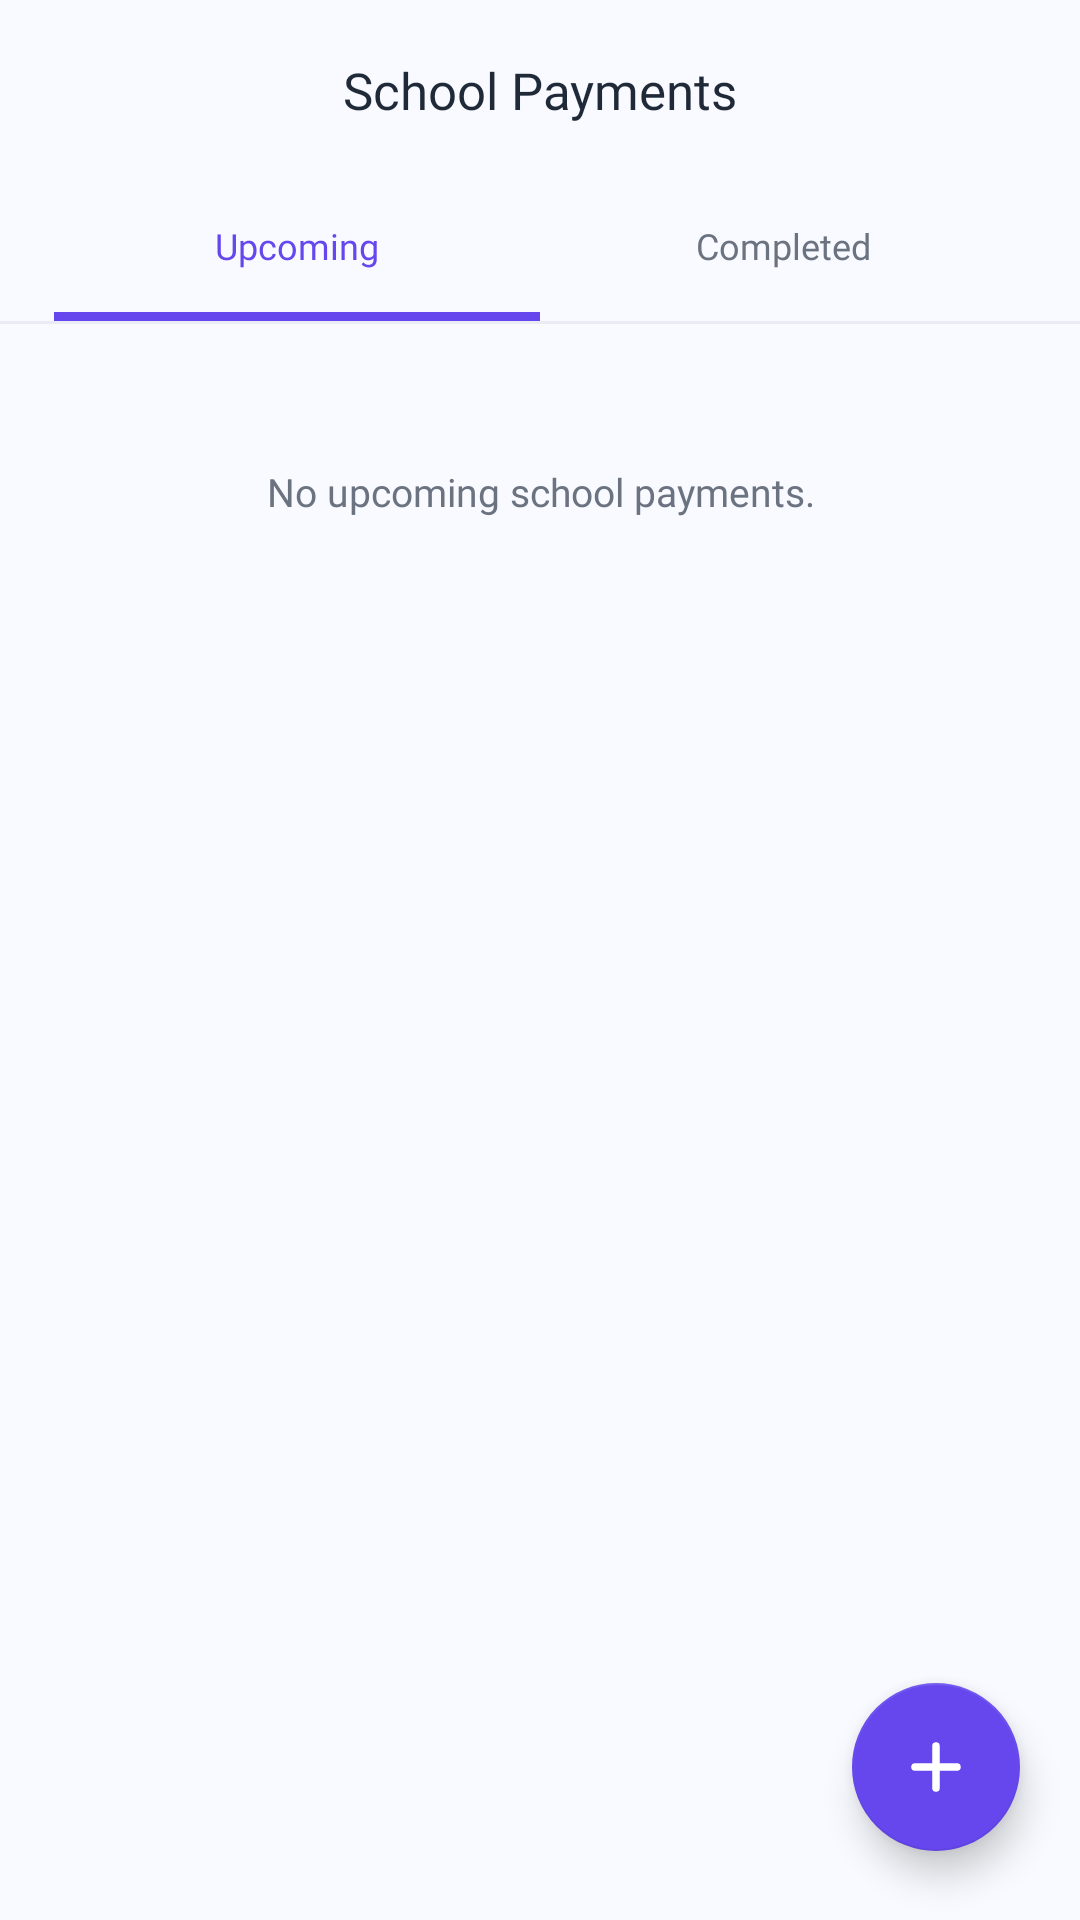

Layout XML and referenced resources for this Android screen:
<!-- AndroidManifest.xml: application theme Theme.Gastoskwela -->
<!-- res/layout/fragment_payments.xml -->
<?xml version="1.0" encoding="utf-8"?>
<FrameLayout xmlns:android="http://schemas.android.com/apk/res/android"
    xmlns:app="http://schemas.android.com/apk/res-auto"
    android:layout_width="match_parent"
    android:layout_height="match_parent"
    android:background="#F8FAFF">

    <LinearLayout
        android:layout_width="match_parent"
        android:layout_height="match_parent"
        android:orientation="vertical">

        <TextView
            android:layout_width="match_parent"
            android:layout_height="60dp"
            android:gravity="center"
            android:text="School Payments"
            android:textColor="#1F2937"
            android:textSize="17sp"
            android:fontFamily="@font/poppins_semibold" />

        <LinearLayout
            android:layout_width="match_parent"
            android:layout_height="47dp"
            android:layout_marginStart="18dp"
            android:layout_marginEnd="18dp"
            android:orientation="horizontal">

            <LinearLayout
                android:id="@+id/tabUpcomingPayments"
                android:layout_width="0dp"
                android:layout_height="match_parent"
                android:layout_weight="1"
                android:orientation="vertical"
                android:gravity="center"
                android:clickable="true"
                android:focusable="true"
                android:background="?attr/selectableItemBackground">

                <TextView
                    android:id="@+id/tvUpcomingTab"
                    android:layout_width="match_parent"
                    android:layout_height="0dp"
                    android:layout_weight="1"
                    android:gravity="center"
                    android:text="Upcoming"
                    android:textSize="12sp"
                    android:textColor="#6547ED"
                    android:fontFamily="@font/poppins_semibold" />

                <View
                    android:id="@+id/indicatorUpcoming"
                    android:layout_width="match_parent"
                    android:layout_height="3dp"
                    android:background="#6547ED" />
            </LinearLayout>

            <LinearLayout
                android:id="@+id/tabCompletedPayments"
                android:layout_width="0dp"
                android:layout_height="match_parent"
                android:layout_weight="1"
                android:orientation="vertical"
                android:gravity="center"
                android:clickable="true"
                android:focusable="true"
                android:background="?attr/selectableItemBackground">

                <TextView
                    android:id="@+id/tvCompletedTab"
                    android:layout_width="match_parent"
                    android:layout_height="0dp"
                    android:layout_weight="1"
                    android:gravity="center"
                    android:text="Completed"
                    android:textSize="12sp"
                    android:textColor="#6B7280"
                    android:fontFamily="@font/poppins_medium" />

                <View
                    android:id="@+id/indicatorCompleted"
                    android:layout_width="match_parent"
                    android:layout_height="3dp"
                    android:visibility="invisible"
                    android:background="#6547ED" />
            </LinearLayout>
        </LinearLayout>

        <View
            android:layout_width="match_parent"
            android:layout_height="1dp"
            android:background="#E9ECF5" />

        <ScrollView
            android:layout_width="match_parent"
            android:layout_height="0dp"
            android:layout_weight="1"
            android:fillViewport="true"
            android:scrollbars="none">

            <LinearLayout
                android:layout_width="match_parent"
                android:layout_height="wrap_content"
                android:orientation="vertical"
                android:paddingStart="19dp"
                android:paddingEnd="19dp"
                android:paddingTop="15dp"
                android:paddingBottom="105dp">

                <TextView
                    android:id="@+id/tvEmptyPayments"
                    android:layout_width="match_parent"
                    android:layout_height="wrap_content"
                    android:layout_marginTop="32dp"
                    android:gravity="center"
                    android:text="No upcoming school payments."
                    android:textColor="#6B7280"
                    android:textSize="13sp"
                    android:fontFamily="@font/poppins_regular" />

                <LinearLayout
                    android:id="@+id/paymentListContainer"
                    android:layout_width="match_parent"
                    android:layout_height="wrap_content"
                    android:orientation="vertical" />

            </LinearLayout>
        </ScrollView>
    </LinearLayout>

    <com.google.android.material.floatingactionbutton.FloatingActionButton
        android:id="@+id/btnAddPayment"
        android:layout_width="wrap_content"
        android:layout_height="wrap_content"
        android:layout_gravity="bottom|end"
        android:layout_marginEnd="20dp"
        android:layout_marginBottom="23dp"
        android:contentDescription="Add school payment"
        android:src="@drawable/ic_payment_plus"
        app:backgroundTint="#6547ED"
        app:tint="#FFFFFF"
        app:fabSize="normal"
        app:elevation="7dp" />

</FrameLayout>
<!-- resources referenced by this layout -->
<resources>
  <!-- drawable ic_payment_plus (drawable) -->
  <vector xmlns:android="http://schemas.android.com/apk/res/android"
      android:width="24dp"
      android:height="24dp"
      android:viewportWidth="24"
      android:viewportHeight="24">
      <path
          android:fillColor="@android:color/transparent"
          android:strokeColor="#FFFFFF"
          android:strokeWidth="2.5"
          android:strokeLineCap="round"
          android:pathData="M12,5 L12,19 M5,12 L19,12" />
  </vector>
  <style name="Theme.Gastoskwela" parent="Theme.MaterialComponents.Light.NoActionBar">
  
          <item name="colorPrimary">@color/purple_primary</item>
          <item name="colorPrimaryVariant">@color/purple_light</item>
          <item name="colorSecondary">@color/purple_light</item>
  
          <item name="android:colorAccent">@color/purple_primary</item>
          <item name="colorOnSurface">@color/text_primary</item>
          <item name="android:textColorPrimary">@color/text_primary</item>
          <item name="android:textColorSecondary">@color/text_secondary</item>
          <item name="android:windowLightStatusBar">false</item>
  
          <item name="android:statusBarColor">@color/purple_primary</item>
          <item name="android:navigationBarColor">@color/white</item>
          <item name="android:windowLightNavigationBar">true</item>
  
          <item name="android:windowBackground">@color/background</item>
  
          <item name="materialButtonStyle">
              @style/Widget.MaterialComponents.Button
          </item>
  
      </style>
  <color name="purple_primary">#5B3FD9</color>
  <color name="purple_light">#7C5CFF</color>
  <color name="text_primary">#1F2937</color>
  <color name="text_secondary">#6B7280</color>
  <color name="white">#FFFFFF</color>
  <color name="background">#F8FAFF</color>
</resources>
